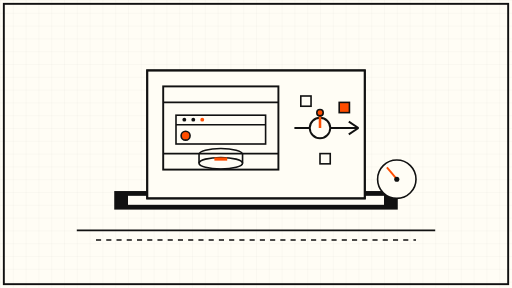
t = 0.00 s
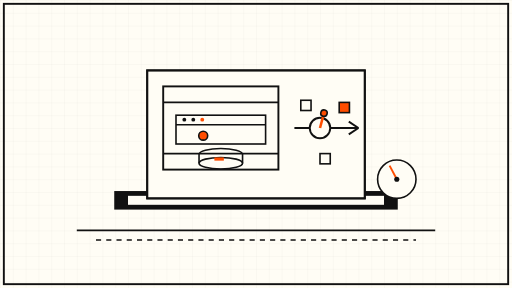
t = 1.50 s
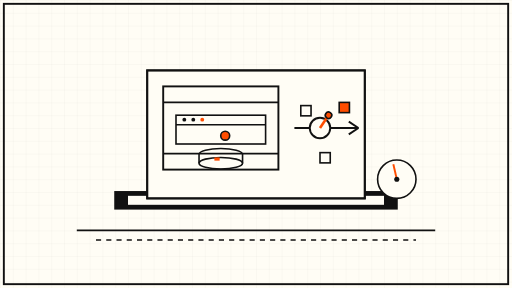
t = 3.38 s
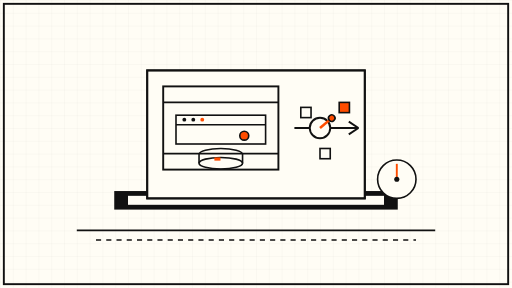
t = 5.00 s
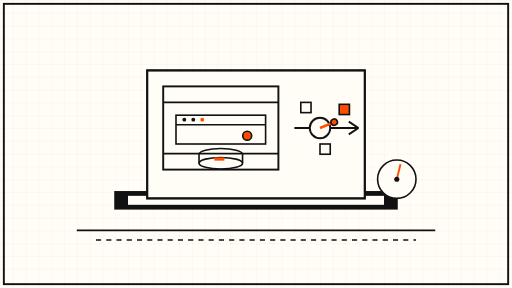
t = 6.75 s
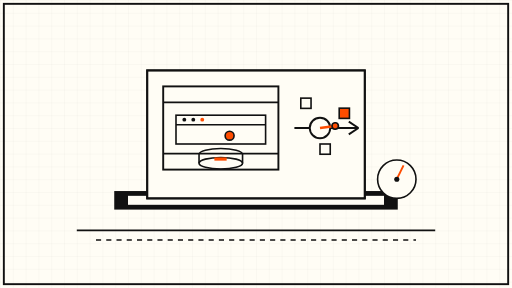
t = 8.25 s

The animated SVG that drew these frames (rendered in a browser with its animation timeline set to each time). Animation: 7 SMIL elements (animate=5,animateTransform=2); frames cover the first 8.25 s, repeats indefinitely.

<svg xmlns="http://www.w3.org/2000/svg" viewBox="0 0 800 450" role="img" aria-label="Animated schematic: a personal agent works inside a sandbox on a laptop, with an approval gate in front of every outward action">
  <defs>
    <pattern id="grid" width="20" height="20" patternUnits="userSpaceOnUse">
      <path d="M20 0H0V20" fill="none" stroke="#111111" stroke-opacity="0.08" stroke-width="1"/>
    </pattern>
  </defs>

  <!-- paper -->
  <rect width="800" height="450" fill="#FFFDF5"/>
  <rect width="800" height="450" fill="url(#grid)"/>
  <rect x="6" y="6" width="788" height="438" fill="none" stroke="#111111" stroke-width="3"/>

  <!-- laptop base -->
  <g stroke="#111111" stroke-width="3" fill="#FFFDF5">
    <rect x="180" y="300" width="440" height="26" fill="#111111"/>
    <rect x="200" y="306" width="400" height="14" fill="#FFFDF5" stroke="none"/>
    <!-- screen -->
    <rect x="230" y="110" width="340" height="200" fill="#FFFDF5"/>
    <rect x="230" y="110" width="340" height="200" fill="none"/>
  </g>

  <!-- sandbox box on screen -->
  <g stroke="#111111" stroke-width="3" fill="none">
    <rect x="255" y="135" width="180" height="130"/>
    <line x1="255" y1="160" x2="435" y2="160"/>
    <line x1="255" y1="240" x2="435" y2="240"/>
  </g>
  <!-- browser window inside sandbox -->
  <g stroke="#111111" stroke-width="2.5" fill="none">
    <rect x="275" y="180" width="140" height="45"/>
    <line x1="275" y1="195" x2="415" y2="195"/>
    <circle cx="288" cy="187" r="3" fill="#111111" stroke="none"/>
    <circle cx="302" cy="187" r="3" fill="#111111" stroke="none"/>
    <circle cx="316" cy="187" r="3" fill="#FF4D00" stroke="none"/>
  </g>
  <!-- agent dot moving between browser tabs -->
  <circle cx="290" cy="212" r="7" fill="#FF4D00" stroke="#111111" stroke-width="2.5">
    <animate attributeName="cx" values="290;400;290" dur="12s" repeatCount="indefinite"/>
  </circle>
  <!-- memory drum -->
  <g stroke="#111111" stroke-width="2.5" fill="none">
    <ellipse cx="345" cy="255" rx="34" ry="9"/>
    <path d="M311 255v-14a34 9 0 0 1 68 0v14"/>
  </g>
  <rect x="335" y="246" width="20" height="5" fill="#FF4D00" stroke="none">
    <animate attributeName="width" values="20;6;20" dur="8s" repeatCount="indefinite"/>
  </rect>

  <!-- approval gate: lever + outward arrow path -->
  <g stroke="#111111" stroke-width="3" fill="none">
    <line x1="460" y1="200" x2="560" y2="200"/>
    <line x1="545" y1="190" x2="560" y2="200"/>
    <line x1="545" y1="210" x2="560" y2="200"/>
    <circle cx="500" cy="200" r="16" fill="#FFFDF5"/>
  </g>
  <!-- gate lever rotating slowly -->
  <g transform="rotate(0 500 200)">
    <line x1="500" y1="200" x2="500" y2="176" stroke="#FF4D00" stroke-width="4"/>
    <circle cx="500" cy="176" r="5" fill="#FF4D00" stroke="#111111" stroke-width="2.5"/>
    <animateTransform attributeName="transform" type="rotate" from="0 500 200" to="360 500 200" dur="36s" repeatCount="indefinite"/>
  </g>

  <!-- outward actions queue: three small squares drifting to the gate -->
  <g fill="#FFFDF5" stroke="#111111" stroke-width="2.5">
    <rect x="470" y="150" width="16" height="16">
      <animate attributeName="y" values="150;170;150" dur="9s" repeatCount="indefinite"/>
    </rect>
    <rect x="500" y="240" width="16" height="16">
      <animate attributeName="y" values="240;222;240" dur="9s" begin="3s" repeatCount="indefinite"/>
    </rect>
    <rect x="530" y="160" width="16" height="16" fill="#FF4D00">
      <animate attributeName="y" values="160;178;160" dur="9s" begin="6s" repeatCount="indefinite"/>
    </rect>
  </g>

  <!-- cost dial -->
  <g stroke="#111111" stroke-width="2.5" fill="none">
    <circle cx="620" cy="280" r="30" fill="#FFFDF5"/>
    <line x1="620" y1="280" x2="620" y2="256" stroke="#FF4D00" stroke-width="3">
      <animateTransform attributeName="transform" type="rotate" from="-40 620 280" to="40 620 280" dur="10s" repeatCount="indefinite"/>
    </line>
    <circle cx="620" cy="280" r="4" fill="#111111" stroke="none"/>
  </g>

  <!-- ground line -->
  <line x1="120" y1="360" x2="680" y2="360" stroke="#111111" stroke-width="3"/>
  <line x1="150" y1="375" x2="650" y2="375" stroke="#111111" stroke-width="2" stroke-dasharray="8 8"/>
</svg>
